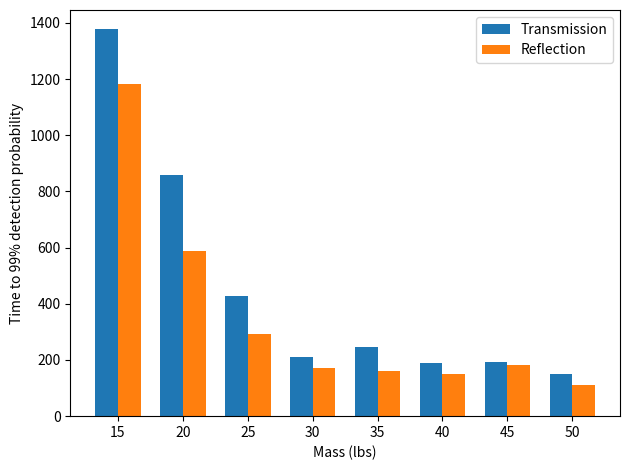

Python code for this plot:
import matplotlib.pyplot as plt
import numpy as np
mass=[15,20,25,30,35,40,45,50]
trans=[1377,858,426,209,245,189,194,150]
ref=[1183,587,294,173,162,150,183,112]

mass=[str(i) for i in mass]
width=0.35
x = np.arange(len(mass))  # the label locations
fig, ax = plt.subplots()
rects1 = ax.bar(x - width/2, trans, width, label='Transmission')
rects2 = ax.bar(x + width/2, ref, width, label='Reflection')

# Add some text for labels, title and custom x-axis tick labels, etc.
ax.set_ylabel('Time to 99% detection probability')
ax.set_xlabel('Mass (lbs)')
# ax.set_title('Scores by group and gender')
ax.set_xticks(x)
ax.set_xticklabels(mass)
ax.legend()


def autolabel(rects):
    """Attach a text label above each bar in *rects*, displaying its height."""
    for rect in rects:
        height = rect.get_height()
        ax.annotate('{}'.format(height),
                    xy=(rect.get_x() + rect.get_width() / 2, height),
                    xytext=(0, 3),  # 3 points vertical offset
                    textcoords="offset points",
                    ha='center', va='bottom')


# autolabel(rects1)
# autolabel(rects2)

fig.tight_layout()
plt.savefig('combined.png',dpi=600)

plt.show()
